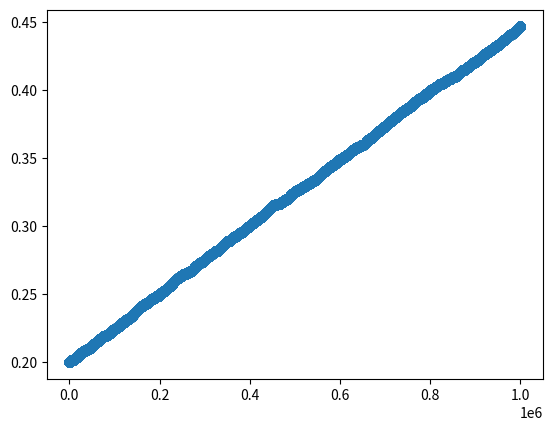

Write Python code to recreate this figure.
import numpy as np
import matplotlib.pyplot as plt

r1 = np.array([[1,-1],
              [-1, 1]])
r2 = -r1

t = 1000000
alpha = 1/(10 + 0.00001*t)
explorationRate = 0.5/(1 + 0.0001*t)
discountFactor = 0.9
delta = 0.0001
Q = [0,0]
actionPolicy1 = [0.8, 0.2]

i = 0

probHeads = []
trials = []
while(i < t):
    probHeads.append(actionPolicy1[1])
    trials.append(i)
    exploreProb = np.random.rand(1)
    exploreProb = exploreProb[0]
    a = 0
    a2 = 0
    if (i%2==0):
        a2 = 1
    
    if (exploreProb > explorationRate):
        a = np.argmax(actionPolicy1)
    else:
        a = np.random.randint(0,2)
    r = r1[a, a2]
    Q[a] = (1-alpha)* Q[a] + alpha*(r + 0.9 * np.amax(Q))
    actionPolicy1[a] = actionPolicy1[a] + delta
    i += 1


plt.scatter(trials, probHeads)
plt.show()

